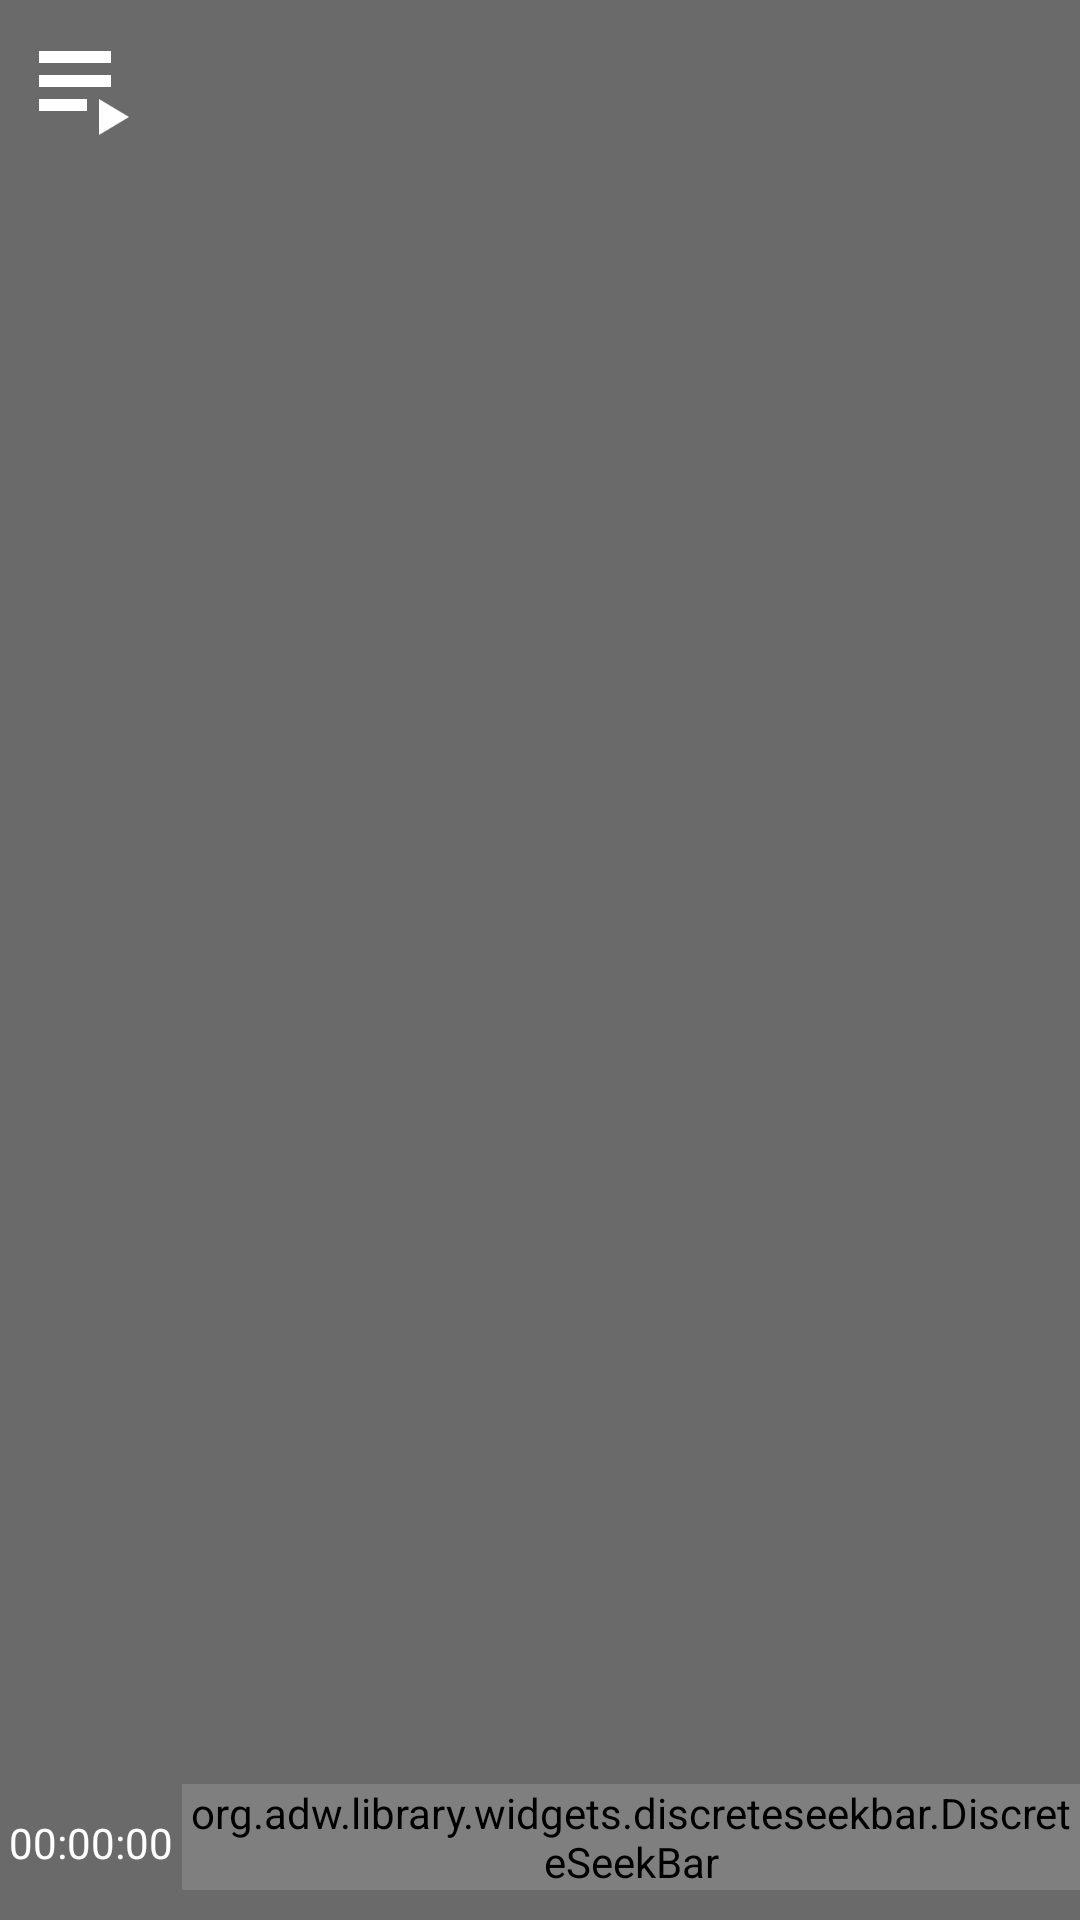

The Android layout XML behind this screen, and the referenced resources:
<!-- AndroidManifest.xml: activity theme AppTheme.NoActionBar -->
<!-- res/layout/activity_player.xml -->
<?xml version="1.0" encoding="utf-8"?>
<layout xmlns:android="http://schemas.android.com/apk/res/android"
        xmlns:app="http://schemas.android.com/apk/res-auto"
        xmlns:tools="http://schemas.android.com/tools">

    <RelativeLayout
        android:layout_width="fill_parent"
        android:layout_height="fill_parent">

        <RelativeLayout
            android:id="@+id/webView"
            android:layout_width="fill_parent"
            android:layout_height="fill_parent"
            android:layout_centerInParent="true"
            android:scrollbars="none"/>

        <RelativeLayout
            android:id="@+id/mtopview"
            android:layout_width="fill_parent"
            android:onClick="onClickTopView"
            android:layout_height="fill_parent"/>


        <RelativeLayout
            android:id="@+id/fslayout"
            android:layout_width="fill_parent"
            android:layout_height="fill_parent"
            android:background="#92000000">


            <ImageView
                android:id="@+id/content"
                android:layout_width="wrap_content"
                android:layout_height="wrap_content"
                android:layout_alignParentLeft="true"
                android:onClick="onClickContent"
                android:padding="5dp"
                android:src="@drawable/ic_playlist_play_white_48dp"
                android:visibility="visible"/>

            <ImageView
                android:id="@+id/playPause"
                android:layout_width="wrap_content"
                android:layout_height="wrap_content"
                android:layout_centerInParent="true"
                android:onClick="onClickPlay"
                android:padding="5dp"
                android:src="@drawable/ic_play_circle_filled_white_48dp"
                android:visibility="visible"/>

            <RelativeLayout
                android:id="@+id/bottombar"
                android:layout_width="match_parent"
                android:layout_height="wrap_content"
                android:layout_alignParentBottom="true"
                android:layout_alignParentLeft="true"
                android:layout_alignParentStart="true"
                android:layout_marginBottom="10dp"
                android:gravity="center_vertical">

                <TextView
                    android:id="@+id/duration"
                    android:layout_width="wrap_content"
                    android:layout_height="wrap_content"
                    android:layout_gravity="center_vertical"
                    android:layout_marginLeft="3dip"
                    android:layout_marginRight="3dip"
                    android:layout_marginTop="10dp"
                    android:gravity="center_vertical"
                    android:text="00:00:00"
                    android:textColor="#ffffff"
                    android:visibility="visible"/>

                
                
                
                
                
                
                

                <org.adw.library.widgets.discreteseekbar.DiscreteSeekBar
                    android:id="@+id/seekBar"
                    android:layout_width="match_parent"
                    android:layout_height="wrap_content"
                    android:layout_centerInParent="true"
                    android:layout_toRightOf="@+id/duration"
                    app:dsb_indicatorColor="@color/black"
                    app:dsb_indicatorPopupEnabled="false"
                    app:dsb_indicatorTextAppearance="@style/discretSeekBarTextStyle"
                    app:dsb_progressColor="@color/white"
                    app:dsb_rippleColor="@color/white"
                    app:dsb_thumbSize="20dp"
                    app:dsb_trackColor="@color/white"/>
            </RelativeLayout>
        </RelativeLayout>

        <RelativeLayout
            android:id="@+id/content_layout"
            android:layout_width="match_parent"
            android:layout_height="match_parent"
            android:layout_centerInParent="true"
            android:padding="50dp"
            android:visibility="gone">

            <RelativeLayout
                android:layout_width="match_parent"
                android:layout_height="match_parent"
                android:background="@color/white">
                <TextView
                    android:layout_width="match_parent"
                    android:layout_height="wrap_content"
                    android:text="Table of contents"
                    android:textSize="18sp"
                    android:padding="5dp"
                    android:id="@+id/contents"/>
                <android.support.v7.widget.RecyclerView
                    android:id="@+id/recycler_view"
                    android:layout_width="match_parent"
                    android:layout_height="match_parent"
                    android:layout_below="@+id/contents"
                    android:layout_above="@+id/close_content"/>

                <Button
                    android:id="@+id/close_content"
                    android:layout_width="match_parent"
                    android:layout_height="wrap_content"
                    android:layout_alignParentBottom="true"
                    android:layout_margin="10dp"
                    android:background="#f77074"
                    android:textColor="@color/white"
                    android:onClick="onClickCloseContent"
                    android:text="Close"/>
            </RelativeLayout>
        </RelativeLayout>
    </RelativeLayout>
</layout>
<!-- resources referenced by this layout -->
<resources>
  <!-- drawable ic_playlist_play_white_48dp: png bitmap (drawable-xxxhdpi, 715 bytes) -->
  <style name="discretSeekBarTextStyle" parent="@android:style/TextAppearance.Large">
          <item name="android:layout_width">wrap_content</item>
          <item name="android:layout_height">100dp</item>
          <item name="android:textColor">@color/white</item>
          <item name="android:padding">0dp</item>
          <item name="android:textSize">10sp</item>
      </style>
  <style name="AppTheme.NoActionBar">
          <item name="windowActionBar">false</item>
          <item name="windowNoTitle">true</item>
      </style>
  <!-- not gathered from this repository: default colours our renderer supplied (Android Studio template values) -->
  <color name="black">#FF000000</color>
  <color name="white">#FFFFFFFF</color>
</resources>
